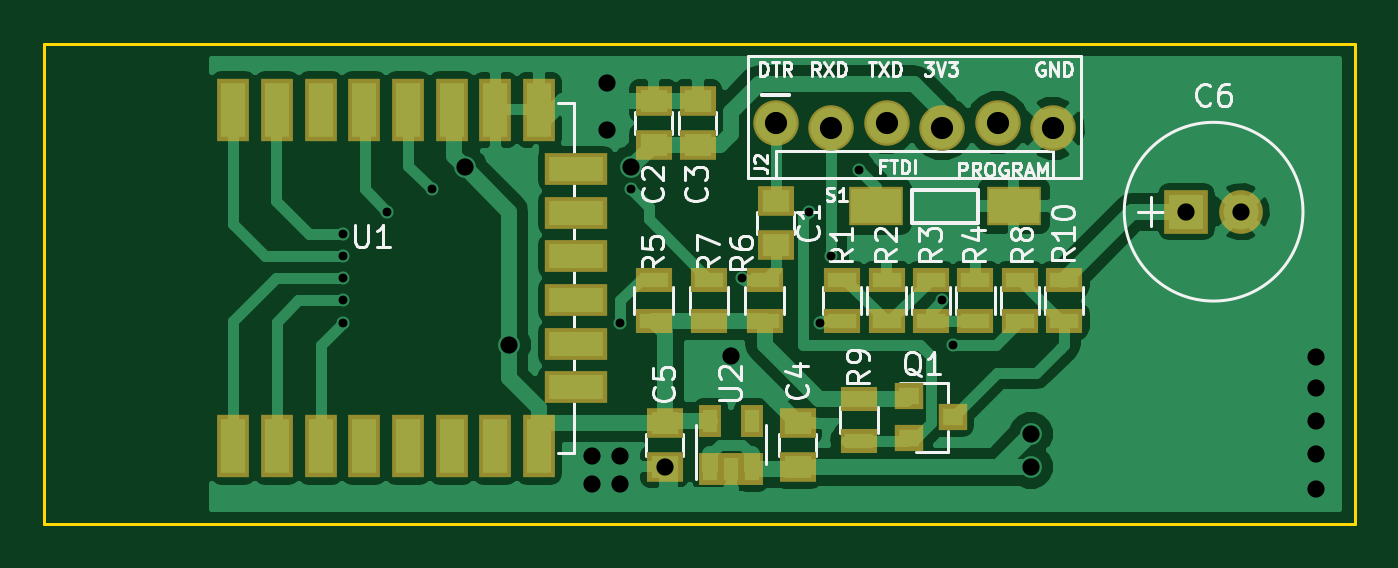
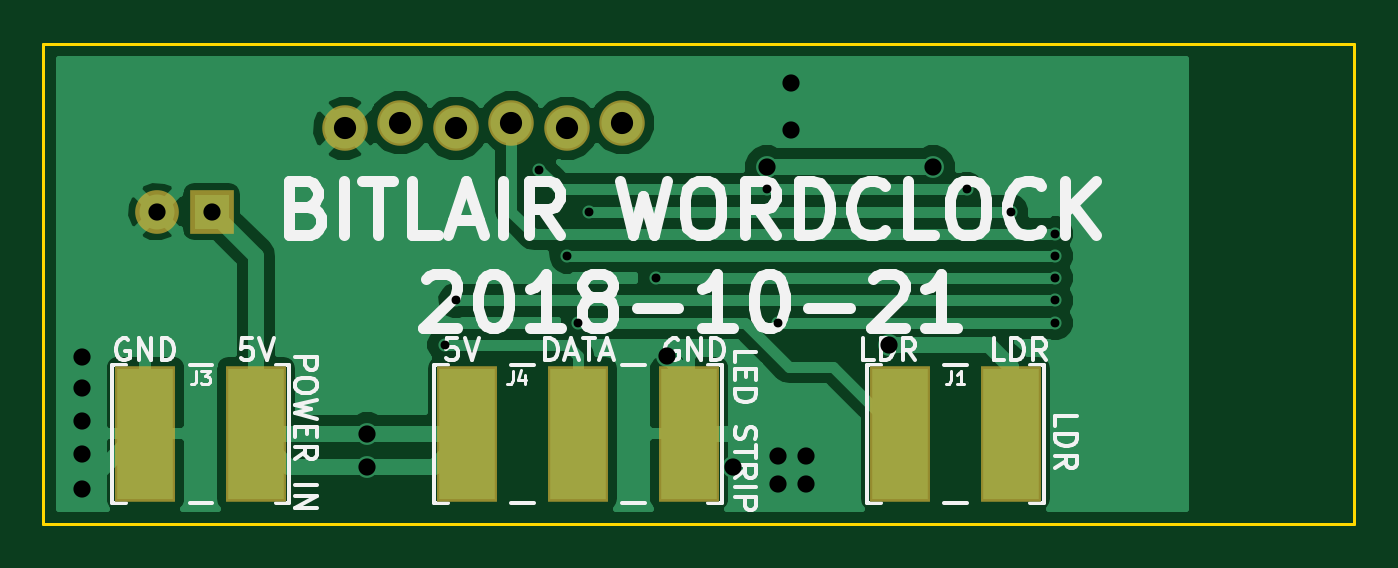
Circuit board: 10 layer files. Board 60.0 x 22.0 mm.
- bottom_copper: wordclock-B.Cu.gbl (24483 bytes)
- bottom_mask: wordclock-B.Mask.gbs (797 bytes)
- paste: wordclock-B.Paste.gbp (495 bytes)
- bottom_silk: wordclock-B.SilkS.gbo (19762 bytes)
- outline: wordclock-Edge.Cuts.gm1 (515 bytes)
- top_copper: wordclock-F.Cu.gtl (44670 bytes)
- top_mask: wordclock-F.Mask.gts (2441 bytes)
- paste: wordclock-F.Paste.gtp (2139 bytes)
- top_silk: wordclock-F.SilkS.gto (27045 bytes)
- drill: wordclock.drl (813 bytes)

=== bottom_copper: wordclock-B.Cu.gbl (24483 bytes, source omitted) ===
=== bottom_mask: wordclock-B.Mask.gbs ===
G04 #@! TF.FileFunction,Soldermask,Bot*
%FSLAX46Y46*%
G04 Gerber Fmt 4.6, Leading zero omitted, Abs format (unit mm)*
G04 Created by KiCad (PCBNEW 4.0.7) date 10/21/18 23:31:01*
%MOMM*%
%LPD*%
G01*
G04 APERTURE LIST*
%ADD10C,0.100000*%
%ADD11C,2.082800*%
%ADD12R,2.000000X2.000000*%
%ADD13C,2.000000*%
%ADD14R,2.743200X6.202680*%
G04 APERTURE END LIST*
D10*
D11*
X83502500Y-103632000D03*
X86042500Y-103886000D03*
X88582500Y-103632000D03*
X91122500Y-103886000D03*
X93662500Y-103632000D03*
X96202500Y-103886000D03*
D12*
X102298500Y-107696000D03*
D13*
X104798500Y-107696000D03*
D14*
X70802500Y-117856000D03*
X65722500Y-117856000D03*
X100266500Y-117856000D03*
X105346500Y-117856000D03*
X90614500Y-117856000D03*
X85534500Y-117856000D03*
X80454500Y-117856000D03*
M02*

=== paste: wordclock-B.Paste.gbp ===
G04 #@! TF.FileFunction,Paste,Bot*
%FSLAX46Y46*%
G04 Gerber Fmt 4.6, Leading zero omitted, Abs format (unit mm)*
G04 Created by KiCad (PCBNEW 4.0.7) date 10/21/18 23:31:01*
%MOMM*%
%LPD*%
G01*
G04 APERTURE LIST*
%ADD10C,0.100000*%
%ADD11R,2.540000X5.999480*%
G04 APERTURE END LIST*
D10*
D11*
X70802500Y-117856000D03*
X65722500Y-117856000D03*
X100266500Y-117856000D03*
X105346500Y-117856000D03*
X90614500Y-117856000D03*
X85534500Y-117856000D03*
X80454500Y-117856000D03*
M02*

=== bottom_silk: wordclock-B.SilkS.gbo (19762 bytes, source omitted) ===
=== outline: wordclock-Edge.Cuts.gm1 ===
G04 #@! TF.FileFunction,Profile,NP*
%FSLAX46Y46*%
G04 Gerber Fmt 4.6, Leading zero omitted, Abs format (unit mm)*
G04 Created by KiCad (PCBNEW 4.0.7) date 10/21/18 23:31:01*
%MOMM*%
%LPD*%
G01*
G04 APERTURE LIST*
%ADD10C,0.100000*%
%ADD11C,0.150000*%
G04 APERTURE END LIST*
D10*
D11*
X50000000Y-122000000D02*
X110000000Y-122000000D01*
X110000000Y-100000000D02*
X110000000Y-122000000D01*
X50000000Y-100000000D02*
X110000000Y-100000000D01*
X50000000Y-100000000D02*
X50000000Y-122000000D01*
M02*

=== top_copper: wordclock-F.Cu.gtl (44670 bytes, source omitted) ===
=== top_mask: wordclock-F.Mask.gts ===
G04 #@! TF.FileFunction,Soldermask,Top*
%FSLAX46Y46*%
G04 Gerber Fmt 4.6, Leading zero omitted, Abs format (unit mm)*
G04 Created by KiCad (PCBNEW 4.0.7) date 10/21/18 23:31:01*
%MOMM*%
%LPD*%
G01*
G04 APERTURE LIST*
%ADD10C,0.100000*%
%ADD11C,2.082800*%
%ADD12R,2.501900X1.800860*%
%ADD13R,2.000000X2.000000*%
%ADD14C,2.000000*%
%ADD15R,1.500000X2.900000*%
%ADD16R,2.900000X1.500000*%
%ADD17R,1.050000X1.460000*%
%ADD18R,1.650000X1.400000*%
%ADD19R,1.700000X1.100000*%
%ADD20R,1.300000X1.200000*%
G04 APERTURE END LIST*
D10*
D11*
X83502500Y-103632000D03*
X86042500Y-103886000D03*
X88582500Y-103632000D03*
X91122500Y-103886000D03*
X93662500Y-103632000D03*
X96202500Y-103886000D03*
D12*
X88099900Y-107442000D03*
X94399100Y-107442000D03*
D13*
X102298500Y-107696000D03*
D14*
X104798500Y-107696000D03*
D15*
X58674000Y-118429000D03*
X60674000Y-118429000D03*
X62674000Y-118429000D03*
X64674000Y-118429000D03*
X66674000Y-118429000D03*
X68674000Y-118429000D03*
X70674000Y-118429000D03*
X72674000Y-118429000D03*
X72674000Y-103029000D03*
X70674000Y-103029000D03*
X68674000Y-103029000D03*
X66674000Y-103029000D03*
X64674000Y-103029000D03*
X62674000Y-103029000D03*
X60674000Y-103029000D03*
X58674000Y-103029000D03*
D16*
X74374000Y-115739000D03*
X74374000Y-113739000D03*
X74374000Y-111739000D03*
X74374000Y-109739000D03*
X74374000Y-107739000D03*
X74374000Y-105739000D03*
D17*
X80520500Y-119464000D03*
X81470500Y-119464000D03*
X82420500Y-119464000D03*
X82420500Y-117264000D03*
X80520500Y-117264000D03*
D18*
X83502500Y-109204000D03*
X83502500Y-107204000D03*
X77914500Y-104632000D03*
X77914500Y-102632000D03*
X79946500Y-104632000D03*
X79946500Y-102632000D03*
X84518500Y-119364000D03*
X84518500Y-117364000D03*
X78422500Y-117364000D03*
X78422500Y-119364000D03*
D19*
X86550500Y-112710000D03*
X86550500Y-110810000D03*
X88582500Y-112710000D03*
X88582500Y-110810000D03*
X90614500Y-110810000D03*
X90614500Y-112710000D03*
X92646500Y-112710000D03*
X92646500Y-110810000D03*
X77914500Y-112710000D03*
X77914500Y-110810000D03*
X82994500Y-112710000D03*
X82994500Y-110810000D03*
X80454500Y-112710000D03*
X80454500Y-110810000D03*
X94678500Y-112710000D03*
X94678500Y-110810000D03*
D20*
X89614500Y-116144000D03*
X89614500Y-118044000D03*
X91614500Y-117094000D03*
D19*
X87312500Y-116271000D03*
X87312500Y-118171000D03*
X96710500Y-110810000D03*
X96710500Y-112710000D03*
M02*

=== paste: wordclock-F.Paste.gtp ===
G04 #@! TF.FileFunction,Paste,Top*
%FSLAX46Y46*%
G04 Gerber Fmt 4.6, Leading zero omitted, Abs format (unit mm)*
G04 Created by KiCad (PCBNEW 4.0.7) date 10/21/18 23:31:01*
%MOMM*%
%LPD*%
G01*
G04 APERTURE LIST*
%ADD10C,0.100000*%
%ADD11R,2.298700X1.597660*%
%ADD12R,1.100000X2.500000*%
%ADD13R,2.500000X1.100000*%
%ADD14R,0.650000X1.060000*%
%ADD15R,1.250000X1.000000*%
%ADD16R,1.300000X0.700000*%
%ADD17R,0.900000X0.800000*%
G04 APERTURE END LIST*
D10*
D11*
X88099900Y-107442000D03*
X94399100Y-107442000D03*
D12*
X58674000Y-118429000D03*
X60674000Y-118429000D03*
X62674000Y-118429000D03*
X64674000Y-118429000D03*
X66674000Y-118429000D03*
X68674000Y-118429000D03*
X70674000Y-118429000D03*
X72674000Y-118429000D03*
X72674000Y-103029000D03*
X70674000Y-103029000D03*
X68674000Y-103029000D03*
X66674000Y-103029000D03*
X64674000Y-103029000D03*
X62674000Y-103029000D03*
X60674000Y-103029000D03*
X58674000Y-103029000D03*
D13*
X74374000Y-115739000D03*
X74374000Y-113739000D03*
X74374000Y-111739000D03*
X74374000Y-109739000D03*
X74374000Y-107739000D03*
X74374000Y-105739000D03*
D14*
X80520500Y-119464000D03*
X81470500Y-119464000D03*
X82420500Y-119464000D03*
X82420500Y-117264000D03*
X80520500Y-117264000D03*
D15*
X83502500Y-109204000D03*
X83502500Y-107204000D03*
X77914500Y-104632000D03*
X77914500Y-102632000D03*
X79946500Y-104632000D03*
X79946500Y-102632000D03*
X84518500Y-119364000D03*
X84518500Y-117364000D03*
X78422500Y-117364000D03*
X78422500Y-119364000D03*
D16*
X86550500Y-112710000D03*
X86550500Y-110810000D03*
X88582500Y-112710000D03*
X88582500Y-110810000D03*
X90614500Y-110810000D03*
X90614500Y-112710000D03*
X92646500Y-112710000D03*
X92646500Y-110810000D03*
X77914500Y-112710000D03*
X77914500Y-110810000D03*
X82994500Y-112710000D03*
X82994500Y-110810000D03*
X80454500Y-112710000D03*
X80454500Y-110810000D03*
X94678500Y-112710000D03*
X94678500Y-110810000D03*
D17*
X89614500Y-116144000D03*
X89614500Y-118044000D03*
X91614500Y-117094000D03*
D16*
X87312500Y-116271000D03*
X87312500Y-118171000D03*
X96710500Y-110810000D03*
X96710500Y-112710000D03*
M02*

=== top_silk: wordclock-F.SilkS.gto (27045 bytes, source omitted) ===
=== drill: wordclock.drl ===
M48
;DRILL file {KiCad 4.0.7} date 10/21/18 23:31:05
;FORMAT={-:-/ absolute / inch / decimal}
FMAT,2
INCH,TZ
T1C0.016
T2C0.031
T3C0.040
%
G90
G05
M72
T1
X2.5075Y-4.28
X2.5075Y-4.32
X2.5075Y-4.36
X2.5075Y-4.4
X2.5075Y-4.44
X2.5875Y-4.24
X2.6675Y-4.2
X3.0075Y-4.44
X3.0275Y-4.2
X3.2275Y-4.36
X3.3475Y-4.24
X3.3675Y-4.44
X3.3875Y-4.32
X3.4375Y-4.165
X3.5875Y-4.4
X3.6075Y-4.48
T2
X2.7275Y-4.16
X2.8075Y-4.48
X2.9575Y-4.68
X2.9575Y-4.73
X2.9835Y-4.008
X2.9835Y-4.092
X3.0075Y-4.68
X3.0075Y-4.73
X3.0275Y-4.16
X3.0875Y-4.7
X3.2075Y-4.5
X3.7475Y-4.64
X3.7475Y-4.7
X4.0275Y-4.24
X4.1259Y-4.24
X4.2615Y-4.502
X4.2615Y-4.558
X4.2615Y-4.618
X4.2615Y-4.676
X4.2615Y-4.74
T3
X3.2875Y-4.08
X3.3875Y-4.09
X3.4875Y-4.08
X3.5875Y-4.09
X3.6875Y-4.08
X3.7875Y-4.09
T0
M30

